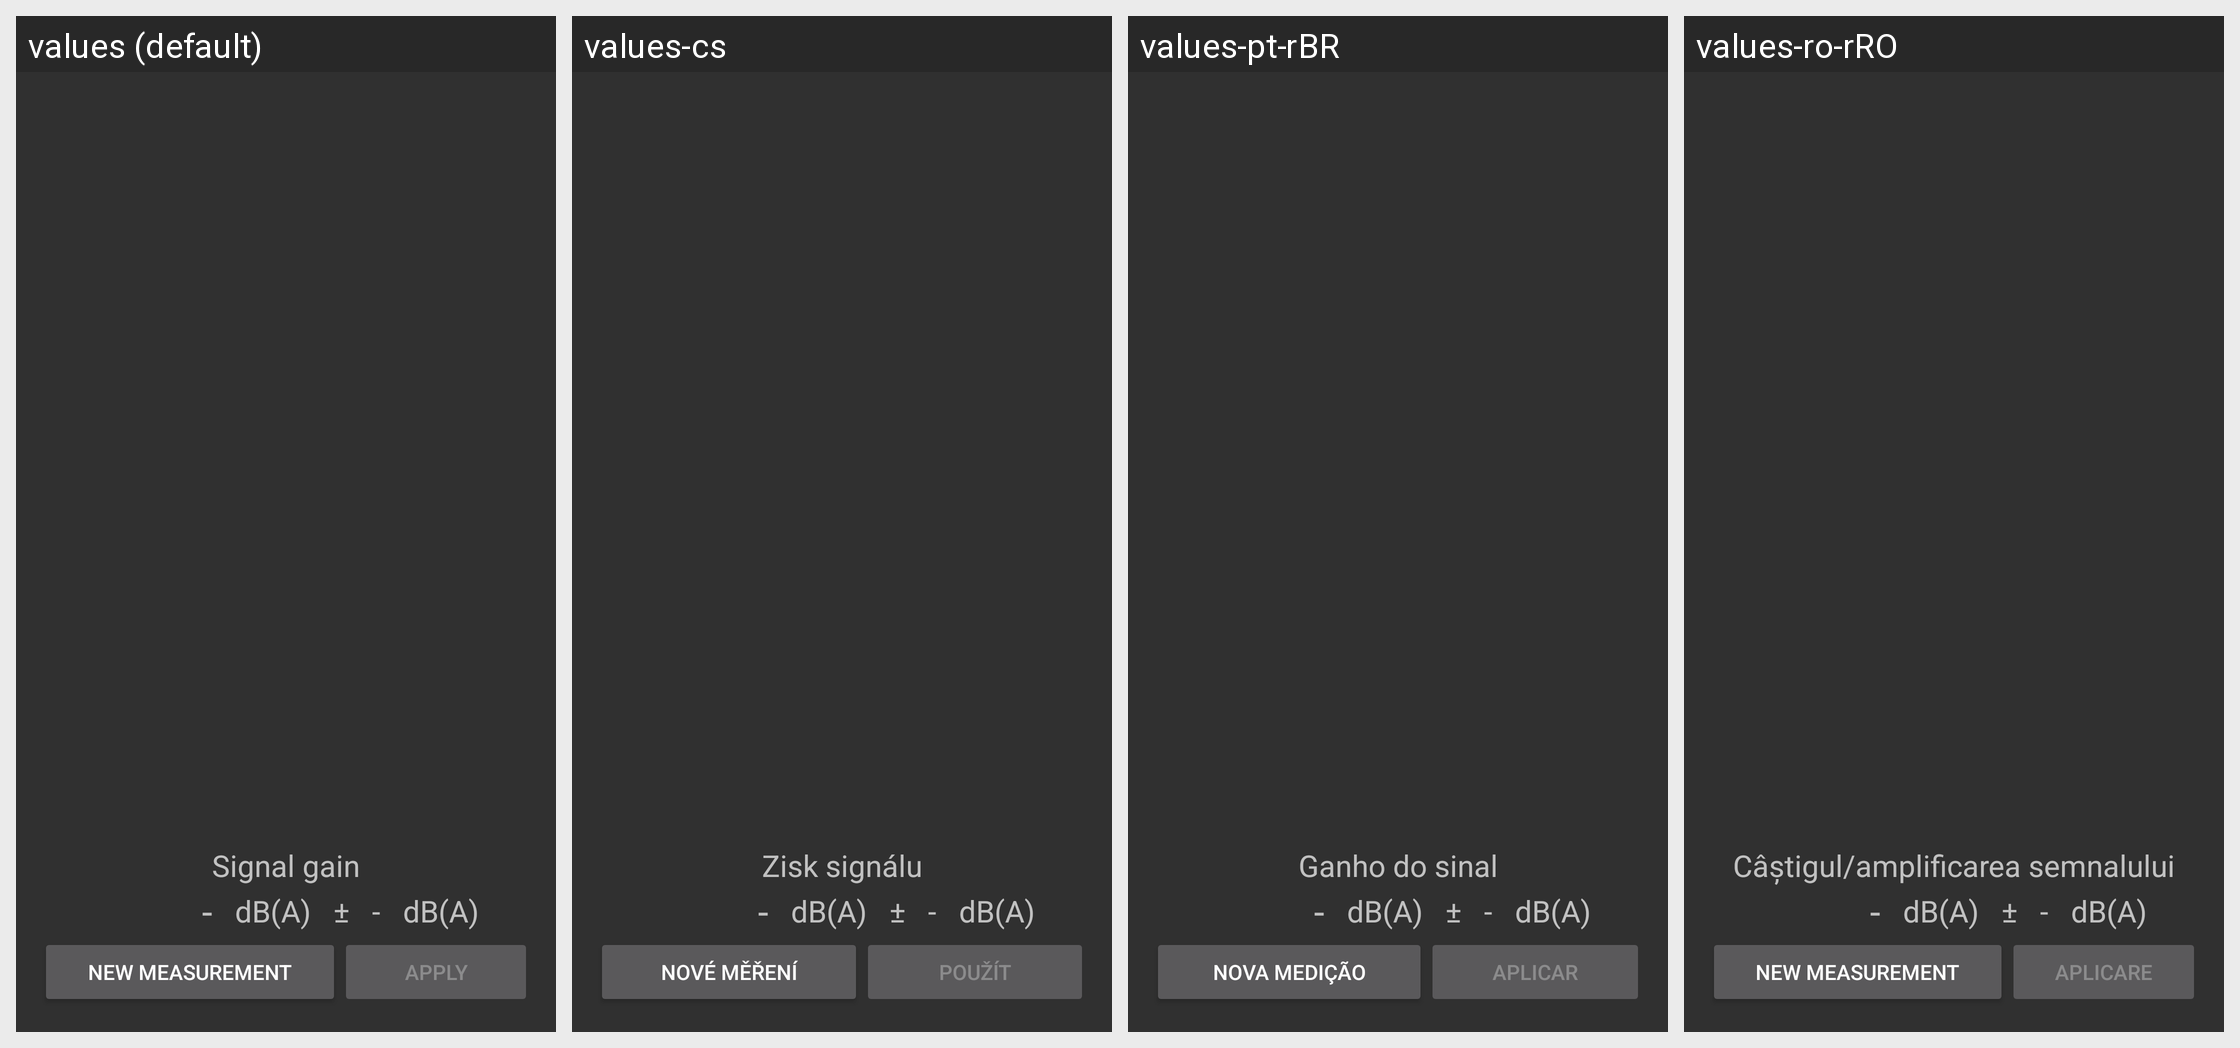

Here is an Android app screen in its default locale and in the app's own translations. Write out the translated-string differences for the strings that appear on this screen.
Android screen res/layout/activity_calibration_history.xml rendered under 4 locales, left to right: values (default), values-cs, values-pt-rBR, values-ro-rRO. Device: Nexus 5 (rendered at 1080×1920; each locale shown at half size, 540×960, under a caption strip naming it); theme Theme.AppCompat.
Other locales in the repository, not shown: values-ar, values-br, values-co, values-de, values-es, values-fr, values-it, values-ja, values-zh.
Strings drawn on this screen, with the default value and each locale's value (text and hints the layout hard-codes, and strings that could not be matched under every locale, appear in the picture but are not listed):

title_settings_recording_gain
  values: Signal gain
  values-cs: Zisk signálu
  values-pt-rBR: Ganho do sinal
  values-ro-rRO: Câștigul/amplificarea semnalului

no_valid_dba_value
  values: -
  values-cs: -
  values-pt-rBR: -
  values-ro-rRO: -

SL_dBA
  values: dB(A)
  values-cs: dB(A)
  values-pt-rBR: dB(A)
  values-ro-rRO: dB(A)

plusminus
  values: ±
  values-cs: ±
  values-pt-rBR: ±
  values-ro-rRO: ±  [not translated; the default value is used]

new_measurement
  values: New measurement
  values-cs: Nové měření
  values-pt-rBR: Nova medição
  values-ro-rRO: New measurement  [not translated; the default value is used]

calibration_button_apply
  values: Apply
  values-cs: Použít
  values-pt-rBR: Aplicar
  values-ro-rRO: Aplicare
